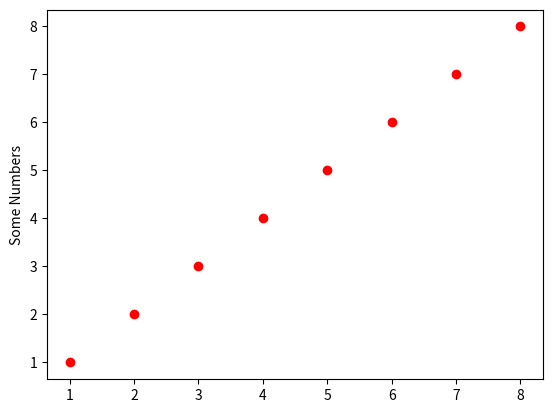

Here is the Python script that generated this plot:
#def set_custom(matplotlib)
#import matplotlib.pyplot as plt
#plt.plot([1,2,3])
#plt.ylabel('Some Numbers')
#plt.show


#from mpl_toolkits.mplot3d import Axes3D
import matplotlib.pyplot as plt
import numpy as np

#fig = plt.figure()
#ax = Axes3D(fig)
plt.ion()
plt.plot([1,2,3,4,5,6,7,8], [1,2,3,4,5,6,7,8], 'ro')
plt.ylabel('Some Numbers')
plt.show



####
#u = np.linspace(0, np.pi*2/3, 100)
#v = np.linspace(0, np.pi*2/3*1/3, 100)
#x = 10 * np.outer(np.cos(u), np.sin(v))
#y = 10 * np.outer(np.sin(u), np.sin(v))
#z = 10 * np.outer(np.ones(np.size(u)), np.cos(v))
#ax.plot_surface(x, y, z,  rstride=4, cstride=4, color='r')
####
#u = np.linspace(np.pi*2/3*1/3, np.pi*2/3*2/3, 100)
#v = np.linspace(np.pi*2/3*1/3, np.pi*2/3*2/3, 100)
#x = 10 * np.outer(np.cos(u), np.sin(v))
#y = 10 * np.outer(np.sin(u), np.sin(v))
#z = 10 * np.outer(np.ones(np.size(u)), np.cos(v))
#ax.plot_surface(x, y, z,  rstride=4, cstride=4, color='g')
####
#u = np.linspace(np.pi*2/3*2/3, np.pi*2/3*3/3, 100)
#v = np.linspace(np.pi*2/3*2/3, np.pi*2/3*3/3, 100)
#x = 10 * np.outer(np.cos(u), np.sin(v))
#y = 10 * np.outer(np.sin(u), np.sin(v))
#z = 10 * np.outer(np.ones(np.size(u)), np.cos(v))
#ax.plot_surface(x, y, z,  rstride=4, cstride=4, color='y')

####
#u = np.linspace(np.pi*2/3, np.pi*4/3, 100)
#v = np.linspace(0, np.pi*2/3, 100)
#x = 10 * np.outer(np.cos(u), np.sin(v))
#y = 10 * np.outer(np.sin(u), np.sin(v))
#z = 10 * np.outer(np.ones(np.size(u)), np.cos(v))
#ax.plot_surface(x, y, z,  rstride=4, cstride=4, color='b')
####
#u = np.linspace(np.pi*4/3, np.pi*6/3, 100)
#v = np.linspace(0, np.pi*2/3, 100)
#x = 10 * np.outer(np.cos(u), np.sin(v))
#y = 10 * np.outer(np.sin(u), np.sin(v))
#z = 10 * np.outer(np.ones(np.size(u)), np.cos(v))
#ax.plot_surface(x, y, z,  rstride=4, cstride=4, color='b')
####
#u = np.linspace(0, np.pi*6/3, 100)
#v = np.linspace(np.pi*2/3, np.pi, 100)
#x = 10 * np.outer(np.cos(u), np.sin(v))
#y = 10 * np.outer(np.sin(u), np.sin(v))
#z = 10 * np.outer(np.ones(np.size(u)), np.cos(v))
#ax.plot_surface(x, y, z,  rstride=4, cstride=4, color='b')
####


#plt.show()

